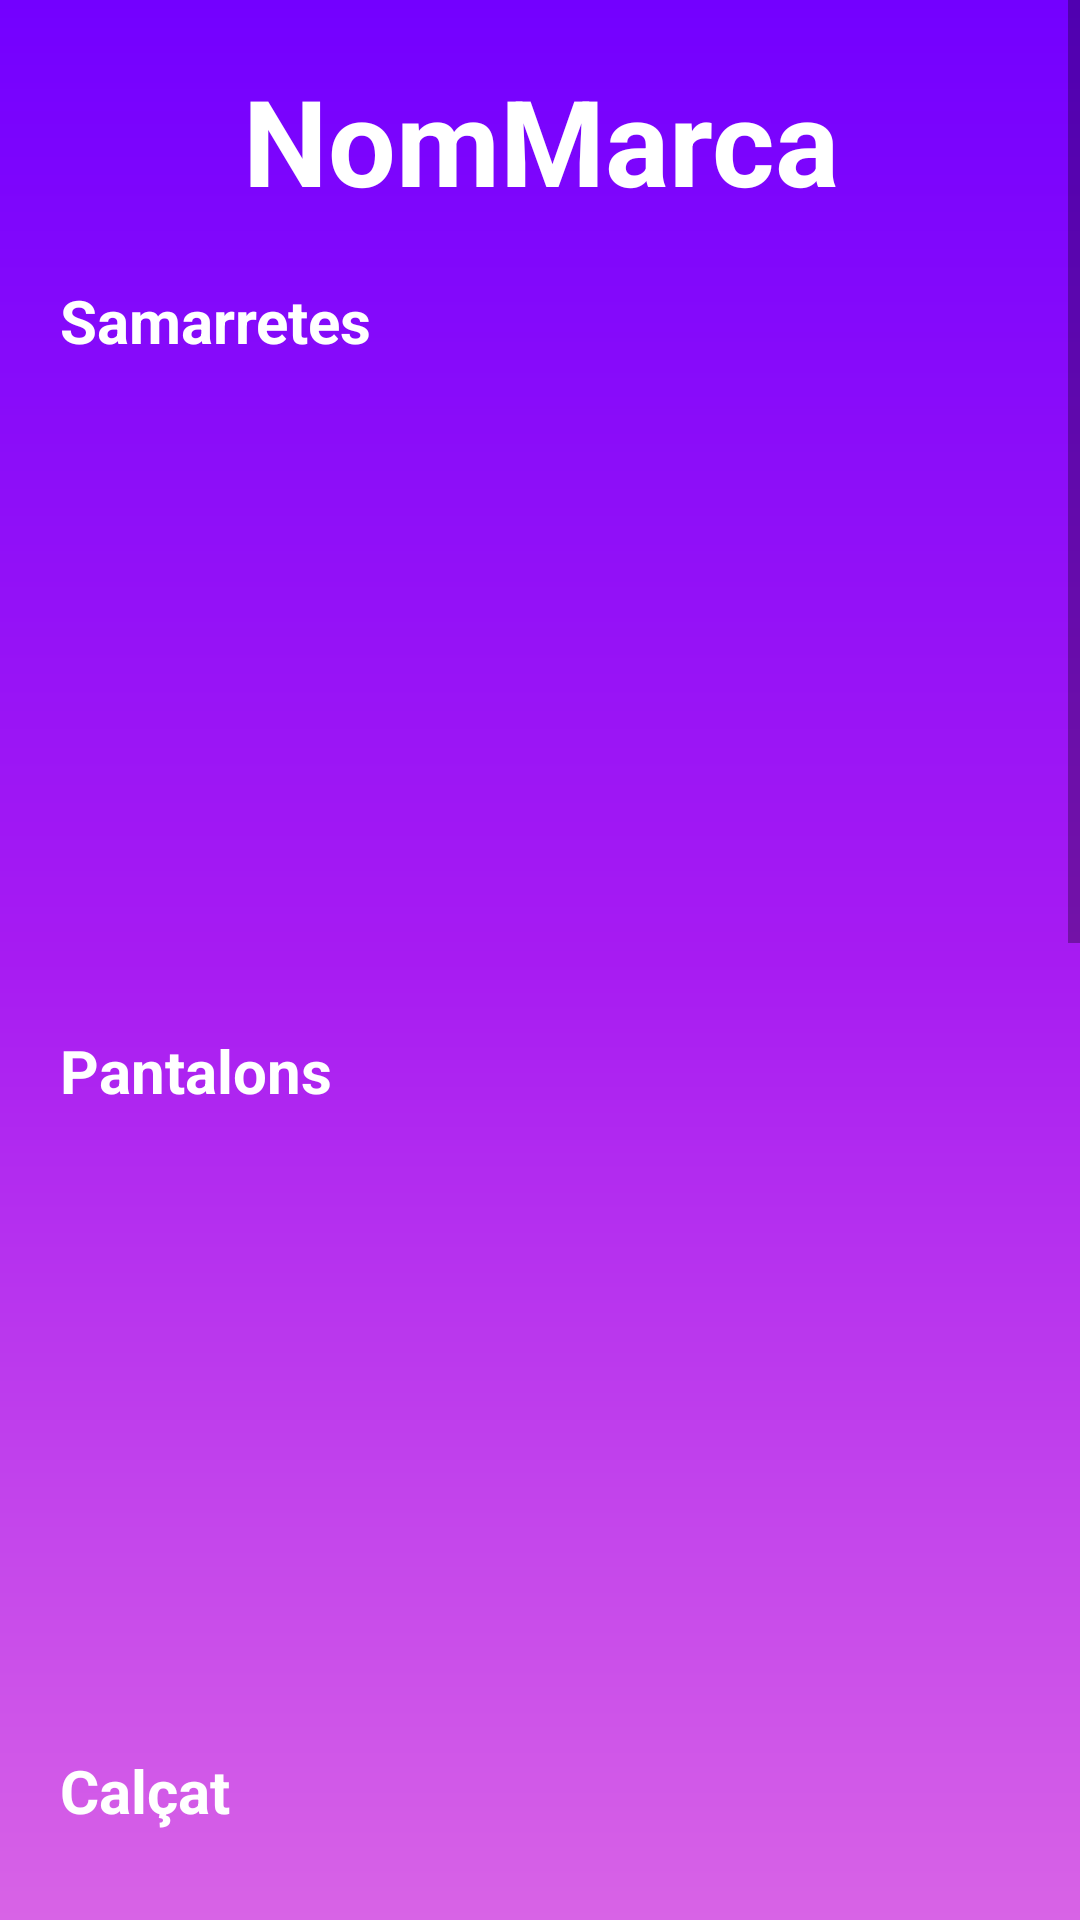

Android layout source for this screen:
<!-- AndroidManifest.xml: application theme Theme.ClotStore -->
<!-- res/layout/activity_marques.xml -->
<?xml version="1.0" encoding="utf-8"?>
<ScrollView
    xmlns:android="http://schemas.android.com/apk/res/android"
    xmlns:app="http://schemas.android.com/apk/res-auto"
    xmlns:tools="http://schemas.android.com/tools"
    android:layout_width="match_parent"
    android:layout_height="match_parent"
    tools:context=".ProductesMenu.ActivityMarques"
    android:background="@drawable/gradient">

<androidx.constraintlayout.widget.ConstraintLayout
    android:layout_width="match_parent"
    android:layout_height="match_parent">


    <TextView
        android:id="@+id/nomMarca"
        android:layout_width="wrap_content"
        android:layout_height="wrap_content"
        android:layout_marginTop="20dp"
        android:text="NomMarca"
        android:textAlignment="center"
        android:textColor="@color/white"
        android:textSize="40dp"
        android:textStyle="bold"
        app:layout_constraintEnd_toEndOf="parent"
        app:layout_constraintStart_toStartOf="parent"
        app:layout_constraintTop_toTopOf="parent" />

    <TextView
        android:id="@+id/tvSamarretes"
        android:layout_width="match_parent"
        android:layout_height="30dp"
        android:layout_marginHorizontal="20dp"
        android:layout_marginTop="20dp"
        android:text="Samarretes"
        android:textColor="@color/white"
        android:textSize="20dp"
        android:textStyle="bold"
        android:visibility="visible"

        app:layout_constraintTop_toBottomOf="@+id/nomMarca"
        tools:layout_editor_absoluteX="20dp" />


    <androidx.recyclerview.widget.RecyclerView
        android:id="@+id/rvSamarretesMarques"
        android:layout_width="350dp"
        android:layout_height="200dp"
        android:orientation="horizontal"
        android:requiresFadingEdge="horizontal|vertical"
        android:visibility="visible"
        app:layout_constraintEnd_toEndOf="@+id/tvSamarretes"
        app:layout_constraintStart_toStartOf="parent"
        app:layout_constraintTop_toBottomOf="@+id/tvSamarretes" />

    <TextView
        android:visibility="visible"
        android:layout_marginTop="20dp"
        android:id="@+id/tvPantalons"
        android:layout_width="match_parent"
        android:layout_height="30dp"
        android:layout_marginHorizontal="20dp"
        android:text="Pantalons"
        android:textColor="@color/white"
        android:textSize="20dp"
        android:textStyle="bold"
        app:layout_constraintEnd_toEndOf="@+id/rvSamarretesMarques"
        app:layout_constraintStart_toStartOf="@+id/rvSamarretesMarques"
        app:layout_constraintTop_toBottomOf="@+id/rvSamarretesMarques" />


    <androidx.recyclerview.widget.RecyclerView
        android:id="@+id/rvPantalonsMarques"
        android:layout_width="350dp"
        android:layout_height="200dp"
        android:orientation="horizontal"
        android:requiresFadingEdge="horizontal|vertical"
        android:visibility="visible"
        app:layout_constraintEnd_toEndOf="@+id/tvPantalons"
        app:layout_constraintStart_toStartOf="parent"
        app:layout_constraintTop_toBottomOf="@+id/tvPantalons" />

    <TextView
        android:visibility="visible"
        android:layout_marginTop="10dp"
        android:id="@+id/tvCalcat"
        android:layout_width="180dp"
        android:layout_height="30dp"
        android:text="Calçat"
        android:textColor="@color/white"
        android:textSize="20dp"
        android:textStyle="bold"
        app:layout_constraintBottom_toTopOf="@+id/rvCalcatMarques"
        app:layout_constraintStart_toStartOf="@+id/tvPantalons"
        app:layout_constraintTop_toBottomOf="@+id/rvPantalonsMarques" />


    <androidx.recyclerview.widget.RecyclerView
        android:requiresFadingEdge="horizontal|vertical"
        android:visibility="visible"
        android:id="@+id/rvCalcatMarques"
        android:layout_width="350dp"
        android:layout_height="200dp"
        android:orientation="horizontal"
        app:layout_constraintStart_toStartOf="@+id/tvCalcat"
        app:layout_constraintTop_toBottomOf="@+id/tvCalcat"
        />


    <TextView
        android:visibility="visible"
        android:id="@+id/tvJaquetes"
        android:layout_width="180dp"
        android:layout_height="30dp"
        android:layout_marginTop="10dp"
        android:text="Jaquetes"
        android:textColor="@color/white"
        android:textSize="20dp"
        android:textStyle="bold"
        app:layout_constraintStart_toStartOf="@+id/tvCalcat"
        app:layout_constraintTop_toBottomOf="@+id/rvCalcatMarques" />


    <androidx.recyclerview.widget.RecyclerView
        android:id="@+id/rvJaquetesMarques"
        android:layout_width="350dp"
        android:layout_height="200dp"
        android:orientation="horizontal"
        android:requiresFadingEdge="horizontal|vertical"
        android:visibility="visible"
        app:layout_constraintEnd_toEndOf="@+id/tvPantalons"
        app:layout_constraintStart_toStartOf="parent"
        app:layout_constraintTop_toBottomOf="@+id/tvJaquetes" />


    <TextView
        android:visibility="visible"
        android:id="@+id/textViewVEstits"
        android:layout_width="match_parent"
        android:layout_height="30dp"
        android:layout_marginHorizontal="20dp"
        android:layout_marginTop="20dp"
        android:text="Vestits"
        android:textColor="@color/white"
        android:textSize="20dp"
        android:textStyle="bold"
        app:layout_constraintEnd_toEndOf="parent"
        app:layout_constraintStart_toStartOf="parent"
        app:layout_constraintTop_toBottomOf="@+id/rvJaquetesMarques" />


    <androidx.recyclerview.widget.RecyclerView
        android:id="@+id/rvVestits"
        android:layout_width="350dp"
        android:layout_height="200dp"
        android:orientation="horizontal"
        android:requiresFadingEdge="horizontal|vertical"
        android:visibility="visible"

        app:layout_constraintEnd_toEndOf="@+id/textViewVEstits"
        app:layout_constraintStart_toStartOf="parent"
        app:layout_constraintTop_toBottomOf="@+id/textViewVEstits" />

</androidx.constraintlayout.widget.ConstraintLayout>
    </ScrollView>
<!-- resources referenced by this layout -->
<resources>
  <color name="white">#FFFFFFFF</color>
  <!-- drawable gradient (drawable) -->
  <?xml version="1.0" encoding="utf-8"?>
  <shape xmlns:android="http://schemas.android.com/apk/res/android"
      android:shape="rectangle">
      
      <gradient
          android:startColor="#7300ff"
          android:centerColor="#a71bf2"
          android:endColor="#d863e6"
          android:angle="270" />
  </shape>
  <style name="Theme.ClotStore" parent="Theme.MaterialComponents.DayNight.DarkActionBar">
          
          <item name="colorPrimary">@color/purple_500</item>
          <item name="colorPrimaryVariant">@color/purple_700</item>
          <item name="colorOnPrimary">@color/white</item>
          
          <item name="colorSecondary">@color/teal_200</item>
          <item name="colorSecondaryVariant">@color/teal_700</item>
          <item name="colorOnSecondary">@color/black</item>
          
          <item name="android:statusBarColor">?attr/colorPrimaryVariant</item>
          
      </style>
  <color name="purple_500">#FF6200EE</color>
  <color name="purple_700">#FF3700B3</color>
  <color name="teal_200">#FF03DAC5</color>
  <color name="teal_700">#FF018786</color>
  <color name="black">#FF000000</color>
</resources>
